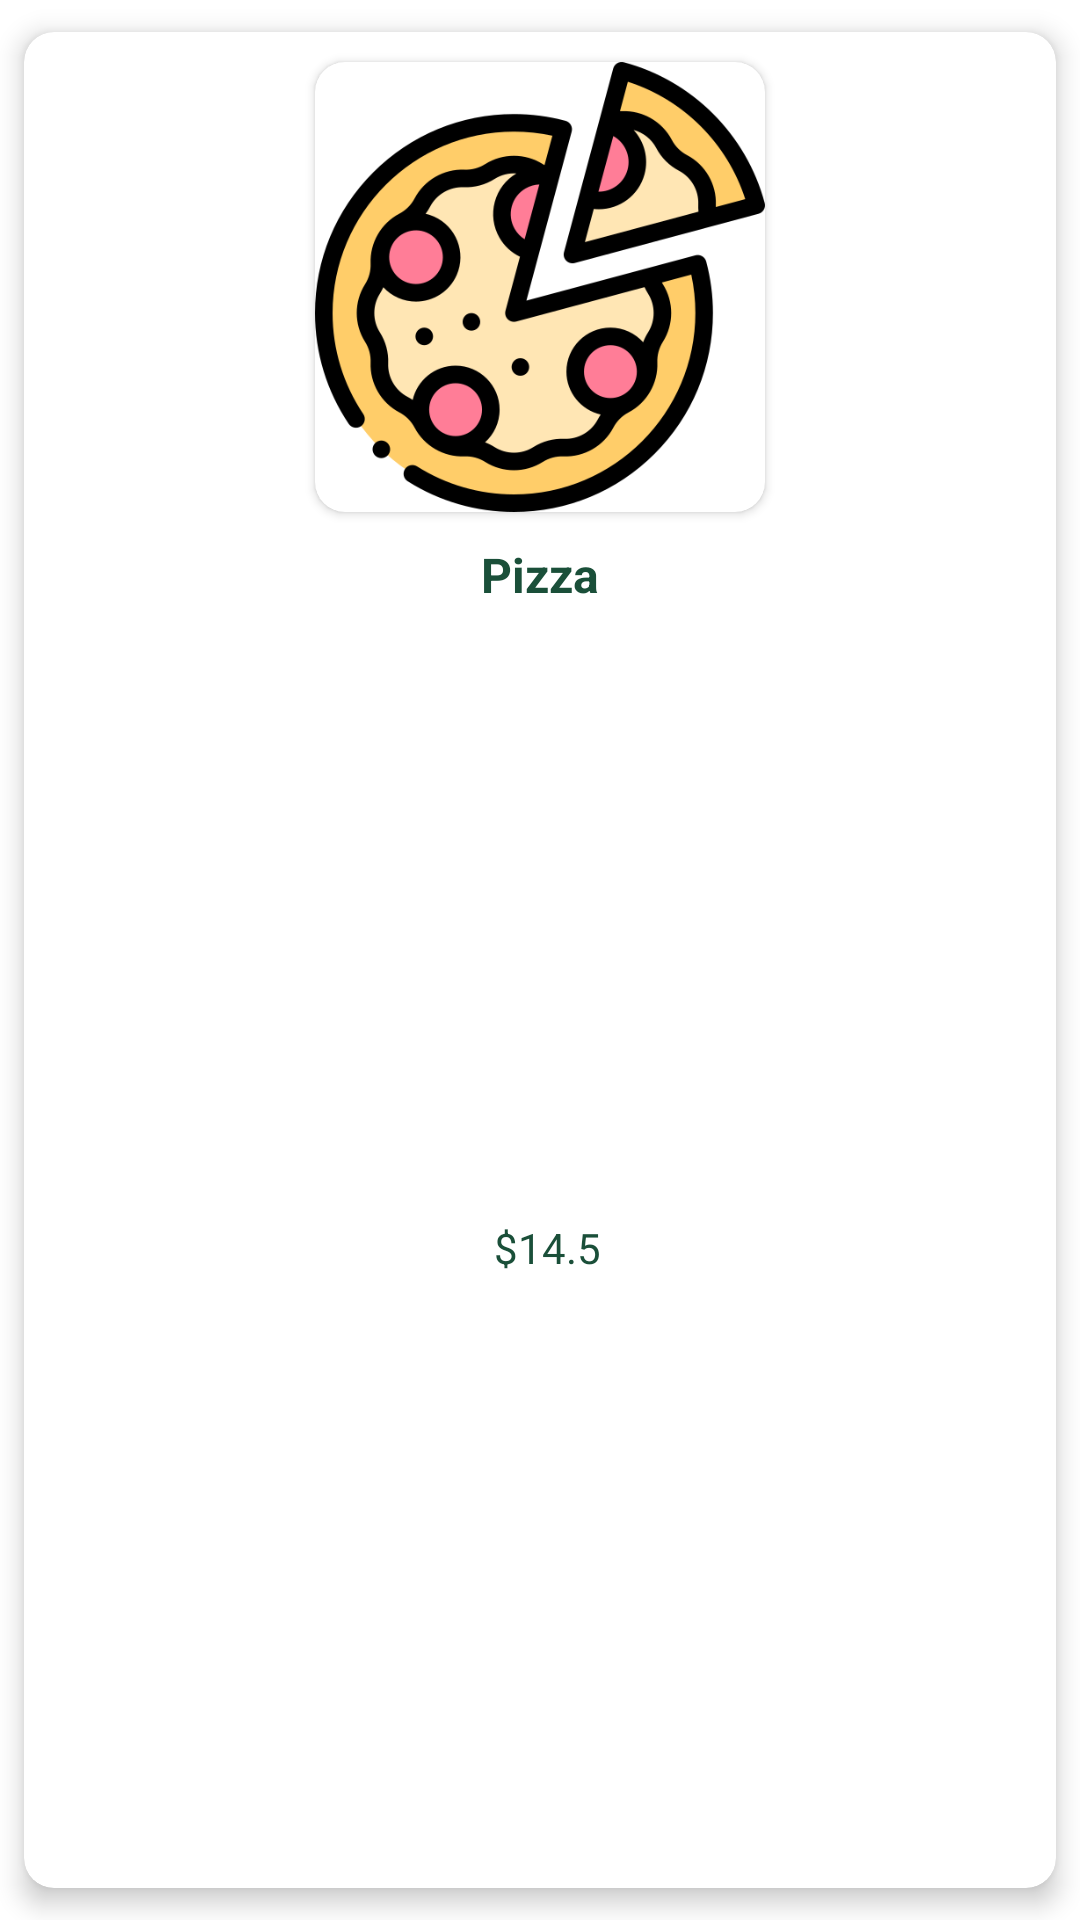

This screen was rendered from an Android layout file. Write that file and the resources it references.
<!-- AndroidManifest.xml: application theme Theme.RallyApp -->
<!-- res/layout/recycler_item_layout.xml -->
<?xml version="1.0" encoding="utf-8"?>
<androidx.cardview.widget.CardView xmlns:android="http://schemas.android.com/apk/res/android"
    xmlns:app="http://schemas.android.com/apk/res-auto"
    android:id="@+id/recycler_card_view"
    android:layout_width="match_parent"
    android:layout_height="wrap_content"
    android:layout_marginLeft="5dp"
    android:layout_marginRight="5dp"
    android:orientation="vertical"
    app:cardBackgroundColor="@android:color/white"
    app:cardCornerRadius="10dp"
    app:cardElevation="5dp"
    app:cardPreventCornerOverlap="true"
    app:cardUseCompatPadding="true">

    <androidx.constraintlayout.widget.ConstraintLayout
        android:layout_width="match_parent"
        android:layout_height="match_parent"
        android:orientation="vertical">

        <androidx.cardview.widget.CardView
            android:id="@+id/recycler_item_image_holder"
            android:layout_width="150dp"
            android:layout_height="150dp"
            app:layout_constraintStart_toStartOf="parent"
            app:layout_constraintEnd_toEndOf="parent"
            app:layout_constraintTop_toTopOf="parent"
            android:layout_marginTop="10dp"
            android:layout_marginBottom="10dp"
            app:cardCornerRadius="10dp">

            <ImageView
                android:id="@+id/gridview_image"
                android:layout_width="match_parent"
                android:layout_height="150dp"
                android:scaleType="fitCenter"
                android:src="@drawable/pizza"
                app:layout_constraintStart_toStartOf="parent"
                app:layout_constraintTop_toTopOf="parent"/>

        </androidx.cardview.widget.CardView>



        <TextView
            android:id="@+id/gridview_image_title"
            android:layout_width="match_parent"
            android:layout_height="wrap_content"
            android:layout_marginStart="5dp"
            android:layout_marginTop="10dp"
            android:layout_marginEnd="5dp"
            android:gravity="center"
            android:text="Pizza"
            android:textAlignment="center"
            android:textColor="@color/green"
            android:textSize="16sp"
            android:textStyle="bold"
            app:layout_constraintStart_toStartOf="parent"
            app:layout_constraintTop_toBottomOf="@id/recycler_item_image_holder"/>

        <TextView
            android:id="@+id/gridview_image_price"
            android:layout_width="match_parent"
            android:layout_height="20dp"
            android:layout_marginTop="10dp"
            android:layout_marginStart="5dp"
            android:layout_marginBottom="10dp"
            android:gravity="center"
            android:text="$14.5"
            android:textColor="@color/green"
            android:textSize="14sp"
            app:layout_constraintBottom_toBottomOf="parent"
            app:layout_constraintStart_toStartOf="parent"
            app:layout_constraintTop_toBottomOf="@+id/gridview_image_title" />
    </androidx.constraintlayout.widget.ConstraintLayout>
</androidx.cardview.widget.CardView>
<!-- resources referenced by this layout -->
<resources>
  <color name="green">#1A4F39</color>
  <!-- drawable pizza: png bitmap (drawable, 50221 bytes) -->
  <style name="Theme.RallyApp" parent="Theme.MaterialComponents.DayNight.DarkActionBar">
          
          <item name="colorPrimary">@color/green</item>
          <item name="colorPrimaryVariant">@color/blue</item>
          <item name="colorOnPrimary">@color/white</item>
          
          <item name="colorSecondary">@color/teal_200</item>
          <item name="colorSecondaryVariant">@color/teal_700</item>
          <item name="colorOnSecondary">@color/black</item>
          
          <item name="android:statusBarColor">?attr/colorPrimaryVariant</item>
          
      </style>
  <color name="blue">#285290</color>
  <color name="white">#FFFFFFFF</color>
  <color name="teal_200">#FF03DAC5</color>
  <color name="teal_700">#FF018786</color>
  <color name="black">#FF000000</color>
</resources>
